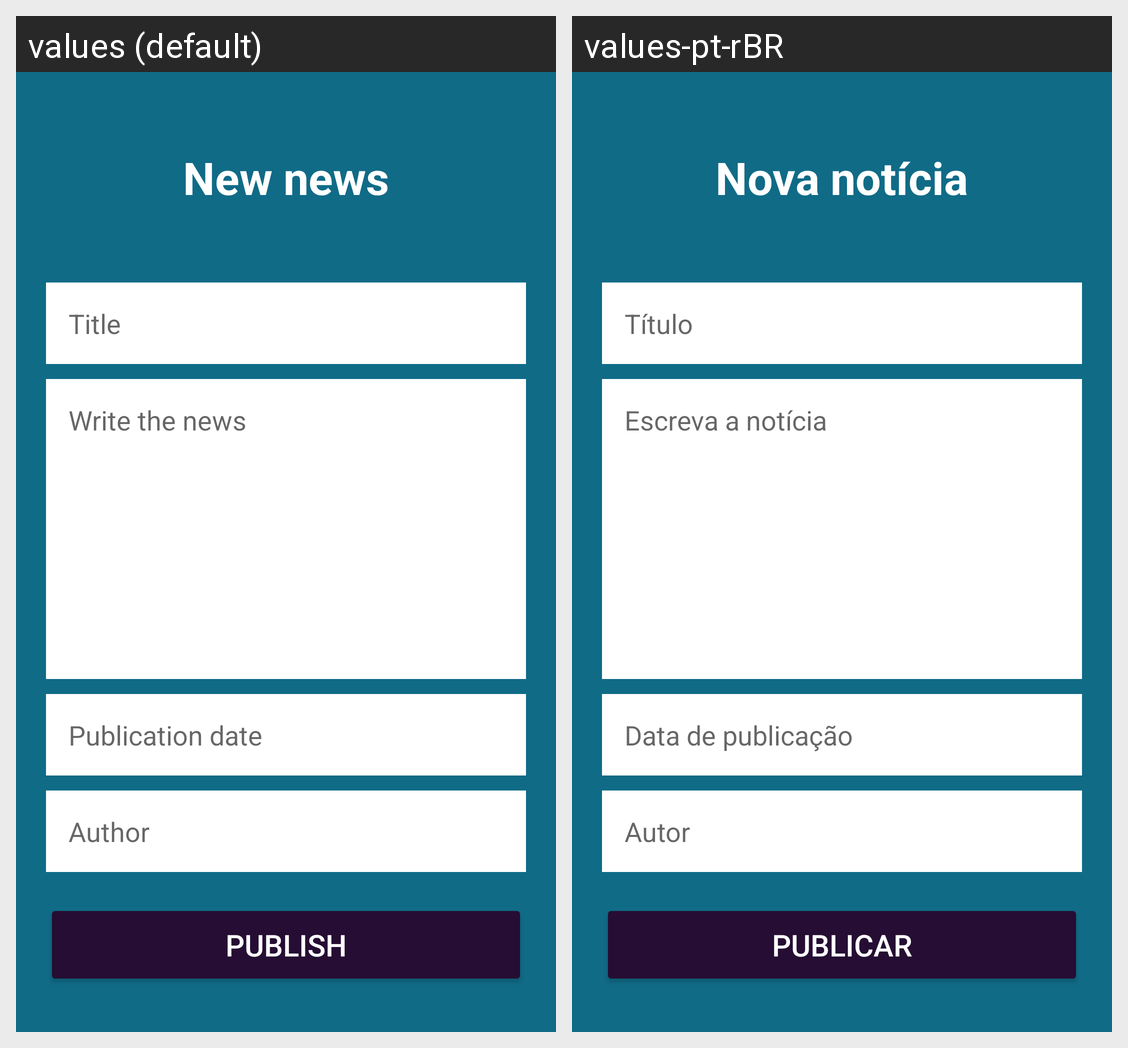

Strings drawn on this Android screen and how each of the app's shown locales translates them:
Android screen res/layout/nova_noticia.xml rendered under 2 locales, left to right: values (default), values-pt-rBR. Device: Nexus 5 (rendered at 1080×1920; each locale shown at half size, 540×960, under a caption strip naming it); theme Theme.MoreSports.
Strings drawn on this screen, with the default value and each locale's value (text and hints the layout hard-codes, and strings that could not be matched under every locale, appear in the picture but are not listed):

noticia_titulo
  values: New news
  values-pt-rBR: Nova notícia

noticia_hint_titulo
  values: Title
  values-pt-rBR: Título

noticia_hint_noticia
  values: Write the news
  values-pt-rBR: Escreva a notícia

noticia_hint_data
  values: Publication date
  values-pt-rBR: Data de publicação

noticia_hint_autor
  values: Author
  values-pt-rBR: Autor

noticia_button_publicar
  values: Publish
  values-pt-rBR: Publicar
